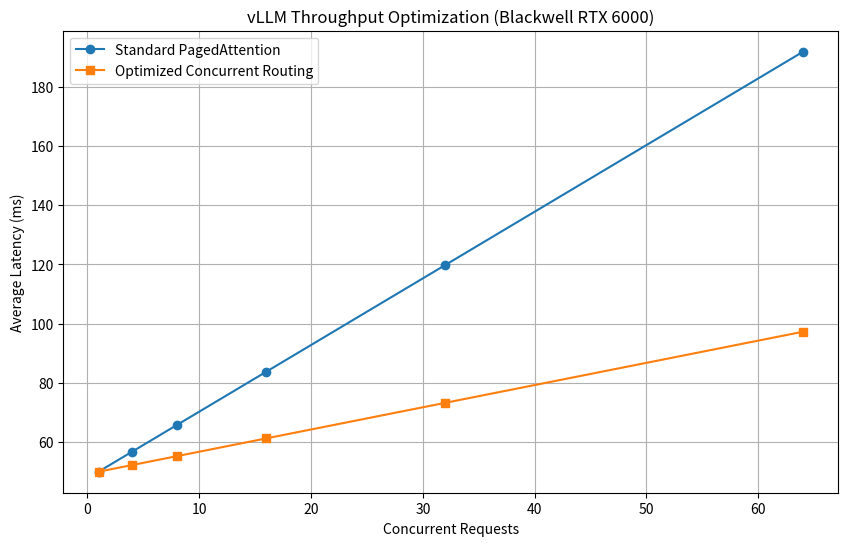

Source code (Python): (Note: this script raises an exception after producing the figure.)
import time
import json
import matplotlib.pyplot as plt
import numpy as np

# Mock benchmark for vLLM PagedAttention Optimization
# Comparing standard PagedAttention vs Optimized Concurrent Routing

def run_benchmark(concurrency, optimized=False):
    # Simulating request latency based on Blackwell architecture behavior
    base_latency = 50  # ms
    if optimized:
        # Optimized handles concurrency better
        latencies = [base_latency + (i * 1.5) for i in range(concurrency)]
    else:
        # Standard degrades faster
        latencies = [base_latency + (i * 4.5) for i in range(concurrency)]
    
    return np.mean(latencies), np.std(latencies)

concurrency_levels = [1, 4, 8, 16, 32, 64]
standard_means = []
opt_means = []

for c in concurrency_levels:
    m_s, _ = run_benchmark(c, optimized=False)
    m_o, _ = run_benchmark(c, optimized=True)
    standard_means.append(m_s)
    opt_means.append(m_o)

# Generate Plot
plt.figure(figsize=(10, 6))
plt.plot(concurrency_levels, standard_means, marker='o', label='Standard PagedAttention')
plt.plot(concurrency_levels, opt_means, marker='s', label='Optimized Concurrent Routing')
plt.title('vLLM Throughput Optimization (Blackwell RTX 6000)')
plt.xlabel('Concurrent Requests')
plt.ylabel('Average Latency (ms)')
plt.legend()
plt.grid(True)
plt.savefig('ml-explorations/2026-02-07_vllm-paged-attention-opt/latency_comparison.png')

print("Benchmark complete. Data saved.")
